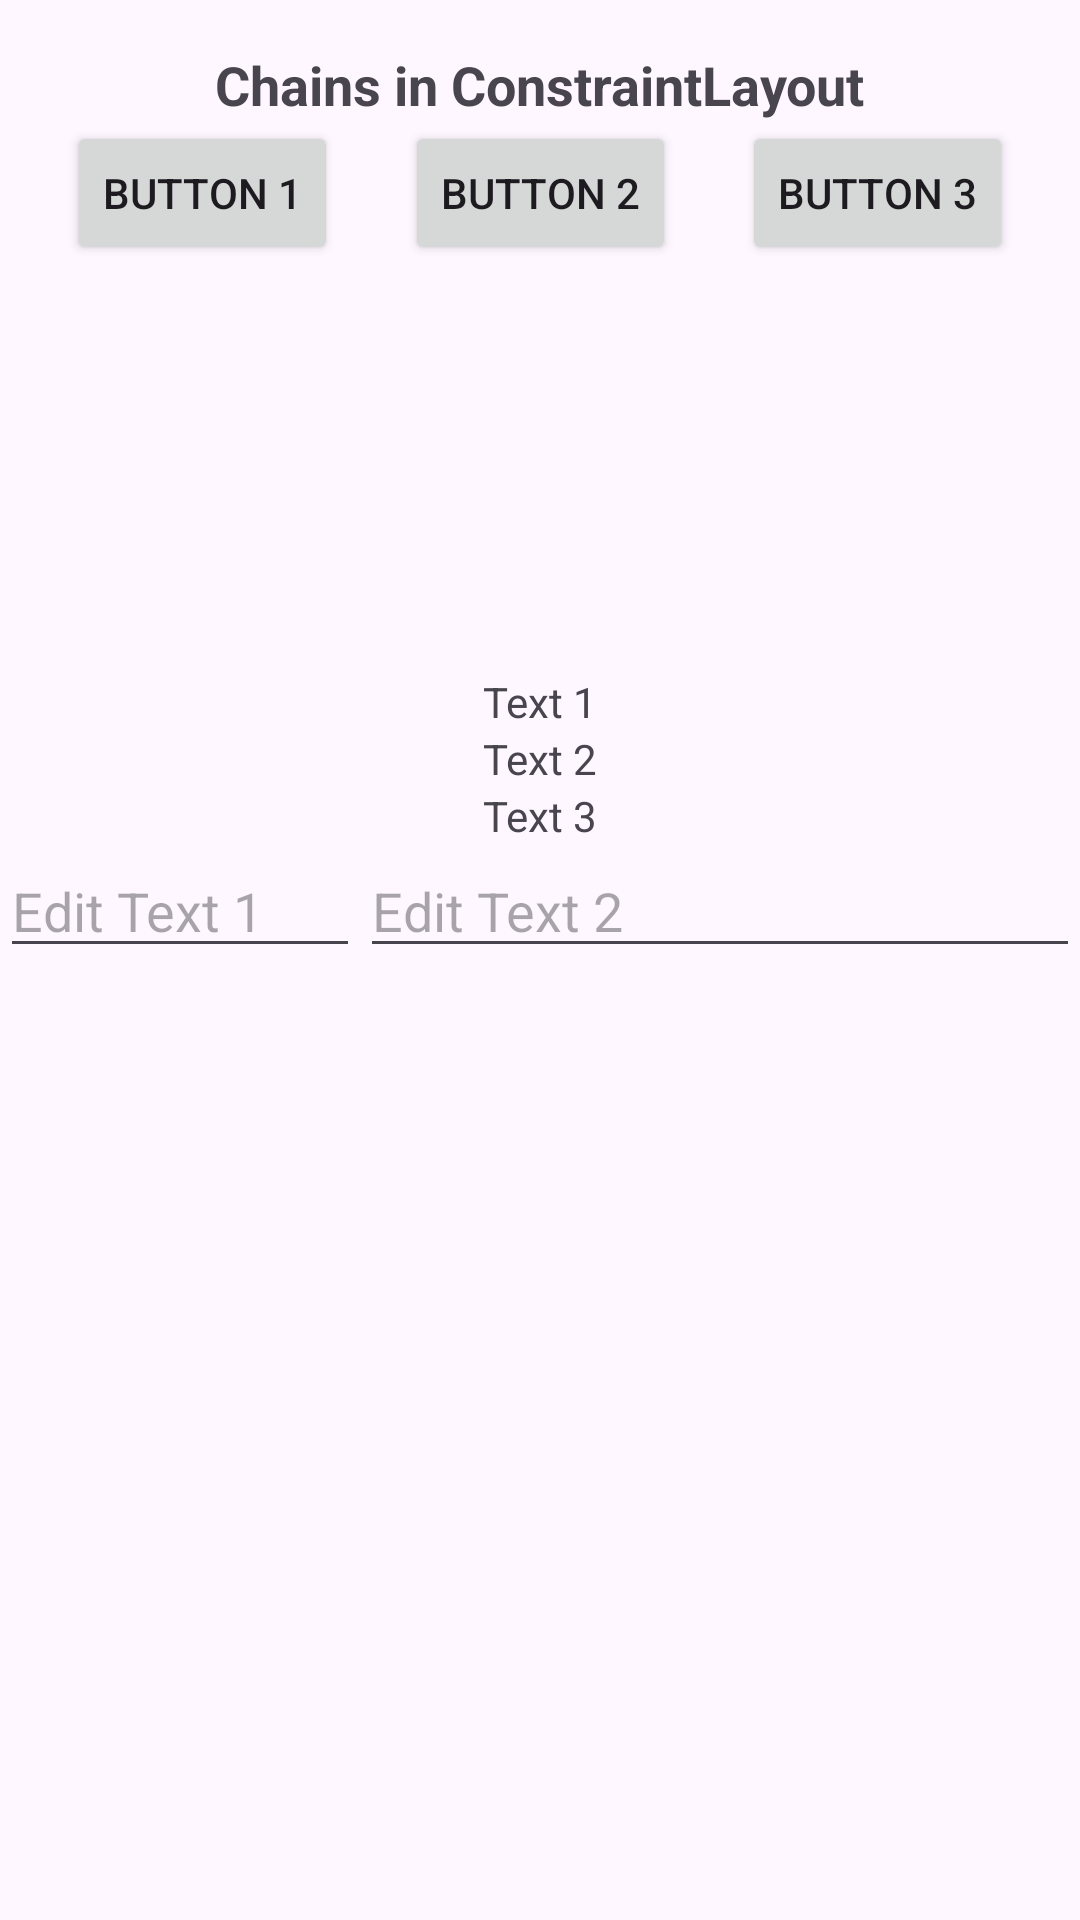

Here is an Android app screen rendered from its layout file. Give the layout XML and the strings, colors and styles it references.
<!-- AndroidManifest.xml: application theme Theme.ConstraintLayoutTools -->
<!-- res/layout/activity_chains.xml -->
<?xml version="1.0" encoding="utf-8"?>
<androidx.constraintlayout.widget.ConstraintLayout xmlns:android="http://schemas.android.com/apk/res/android"
    xmlns:app="http://schemas.android.com/apk/res-auto"
    xmlns:tools="http://schemas.android.com/tools"
    android:id="@+id/main"
    android:layout_width="match_parent"
    android:layout_height="match_parent"
    tools:context=".ChainsActivity">

    <TextView
        android:id="@+id/titleTextView"
        android:layout_width="wrap_content"
        android:layout_height="wrap_content"
        android:text="Chains in ConstraintLayout"
        android:textSize="18sp"
        android:textStyle="bold"
        android:layout_marginTop="16dp"
        app:layout_constraintTop_toTopOf="parent"
        app:layout_constraintStart_toStartOf="parent"
        app:layout_constraintEnd_toEndOf="parent" />

    <Button
        android:id="@+id/button1"
        android:layout_width="wrap_content"
        android:layout_height="wrap_content"
        android:text="Button 1"
        app:layout_constraintTop_toBottomOf="@id/titleTextView"
        app:layout_constraintStart_toStartOf="parent"
        app:layout_constraintEnd_toStartOf="@id/button2"
        app:layout_constraintHorizontal_chainStyle="spread" />

    <Button
        android:id="@+id/button2"
        android:layout_width="wrap_content"
        android:layout_height="wrap_content"
        android:text="Button 2"
        app:layout_constraintTop_toTopOf="@id/button1"
        app:layout_constraintStart_toEndOf="@id/button1"
        app:layout_constraintEnd_toStartOf="@id/button3" />

    <Button
        android:id="@+id/button3"
        android:layout_width="wrap_content"
        android:layout_height="wrap_content"
        android:text="Button 3"
        app:layout_constraintTop_toTopOf="@id/button1"
        app:layout_constraintStart_toEndOf="@id/button2"
        app:layout_constraintEnd_toEndOf="parent" />

    <TextView
        android:id="@+id/textView1"
        android:layout_width="wrap_content"
        android:layout_height="wrap_content"
        android:text="Text 1"
        app:layout_constraintTop_toBottomOf="@id/button1"
        app:layout_constraintBottom_toTopOf="@id/textView2"
        app:layout_constraintStart_toStartOf="parent"
        app:layout_constraintEnd_toEndOf="parent"
        app:layout_constraintVertical_chainStyle="packed"
        app:layout_constraintVertical_bias="0.3" />

    <TextView
        android:id="@+id/textView2"
        android:layout_width="wrap_content"
        android:layout_height="wrap_content"
        android:text="Text 2"
        app:layout_constraintTop_toBottomOf="@id/textView1"
        app:layout_constraintBottom_toTopOf="@id/textView3"
        app:layout_constraintStart_toStartOf="parent"
        app:layout_constraintEnd_toEndOf="parent" />

    <TextView
        android:id="@+id/textView3"
        android:layout_width="wrap_content"
        android:layout_height="wrap_content"
        android:text="Text 3"
        app:layout_constraintTop_toBottomOf="@id/textView2"
        app:layout_constraintBottom_toTopOf="@id/editText1"
        app:layout_constraintStart_toStartOf="parent"
        app:layout_constraintEnd_toEndOf="parent" />

    
    <EditText
        android:id="@+id/editText1"
        android:layout_width="0dp"
        android:layout_height="wrap_content"
        android:hint="Edit Text 1"
        app:layout_constraintTop_toBottomOf="@id/textView3"
        app:layout_constraintBottom_toBottomOf="parent"
        app:layout_constraintStart_toStartOf="parent"
        app:layout_constraintEnd_toStartOf="@id/editText2"
        app:layout_constraintHorizontal_weight="1" />


    <EditText
        android:id="@+id/editText2"
        android:layout_width="0dp"
        android:layout_height="wrap_content"
        android:hint="Edit Text 2"
        app:layout_constraintTop_toTopOf="@id/editText1"
        app:layout_constraintBottom_toBottomOf="@id/editText1"
        app:layout_constraintStart_toEndOf="@id/editText1"
        app:layout_constraintEnd_toEndOf="parent"
        app:layout_constraintHorizontal_weight="2" />
</androidx.constraintlayout.widget.ConstraintLayout>
<!-- resources referenced by this layout -->
<resources>
  <style name="Theme.ConstraintLayoutTools" parent="Base.Theme.ConstraintLayoutTools" />
  <style name="Base.Theme.ConstraintLayoutTools" parent="Theme.Material3.DayNight.NoActionBar">
          
          
      </style>
</resources>
